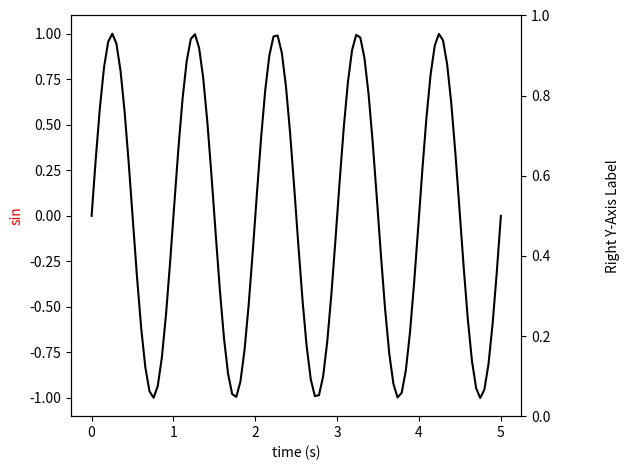

Reproduce this figure in Python.
#
# import utils
#
# @utils.count_runtime
# def test():
#     pass
#
# if __name__ == '__main__':
#     test()
#

color = "black"

import numpy as np
import matplotlib.pyplot as plt

a = np.linspace(0, 5, 100)

y1 = np.sin(2 * np.pi * a)
y2 = np.cos(2 * np.pi * a)

fig, ax1 = plt.subplots()

ax1.set_xlabel("time (s)")
ax1.set_ylabel("sin", color="red")
ax1.plot(a, y1, color=color)
ax1.tick_params(axis="y", labelcolor=color)

ax2 = ax1.twinx()
# ax2.set_ylabel("cos", color="green", fontsize=10)
ax2.set_ylabel('Right Y-Axis Label', labelpad=40)
# ax2.plot(a, y2, color=color)
ax2.tick_params(axis="y", labelcolor=color)

fig.tight_layout()
plt.show()